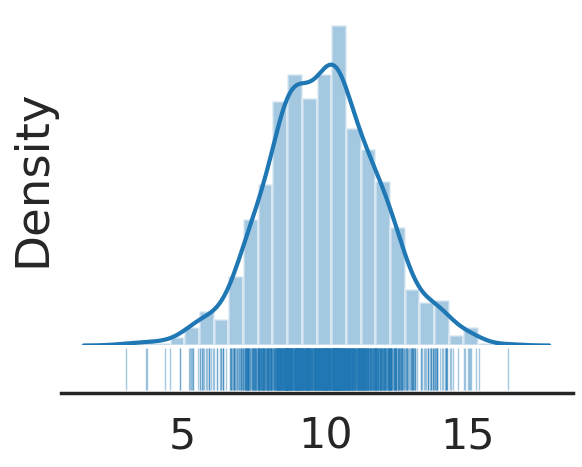

The script that saved this image:
# -*- coding: utf-8 -*-
"""
Rug Plot Demonstration Script.

This script demonstrates how to create a rug plot in conjunction with a
distribution plot (histogram and Kernel Density Estimate) using Matplotlib
and Seaborn.

The script performs the following main steps:
1.  Generates a sample dataset of 1000 points from a normal distribution
    (mean=10, std_dev=2).
2.  Sets up two vertically stacked subplots that share a common x-axis:
    a.  The top subplot (`a`) is used to display the distribution of the data
        using `seaborn.distplot()`.
    b.  The bottom subplot (`a2`) is used to display the rug plot, where
        individual data points are marked with short vertical lines ('|')
        along the x-axis. This subplot has its y-ticks removed.
3.  Applies styling using `seaborn` (`white` style, `poster` context).
4.  Includes an option (`despline = True`) to customize the plot's appearance
    by removing spines and ticks. If `despline` is True:
    -   The top plot (`a`) has its left and bottom spines removed, and y-ticks
        are hidden.
    -   The bottom rug plot (`a2`) has its left spine removed.
    If `despline` is False, it uses a more standard `seaborn.despine()` behavior.
5.  The x-axis tick labels of the top plot (`a`) are hidden, as the shared
    x-axis is primarily represented by the rug plot below it.

The script is intended as an example of creating such composite plots and
showcases some customization options available with Seaborn and Matplotlib.
It does not define any reusable functions or classes but directly executes
the plotting procedure.
"""
# Original header comment:
# Spyder Editor
#
# This is a temporary script file.

import numpy as np
import matplotlib.pyplot as plt
import seaborn as sns

despline = True

sns.set_style('white',)
sns.set_context('poster',font_scale=1.4)
plt.figure()

dis = np.random.normal(10,2,1000)
#a = plt.subplot(211)
a = plt.axes([.1, .2, .8, .7])
#a2 = plt.subplot(212, sharex=a)
a2 = plt.axes([.1,.1,.8,.1], sharex=a)

a2.set_yticks([])
a2.plot(dis,np.zeros_like(dis),marker='|',ms=30,mew=1, ls="None", alpha=0.4)

sns.distplot(dis,ax=a)

if despline:
    sns.despine(ax=a2,left=True)
    sns.despine(ax=a,left=True, bottom=True)
    a.yaxis.set_ticks([])
else:
    sns.despine(ax=a2,right=False)
    sns.despine(ax=a,right=False, bottom=True, top=False)
    a.yaxis.set_ticks_position('left')




a.xaxis.set_ticks_position('bottom')
plt.setp( a.get_xticklabels(), visible=False)